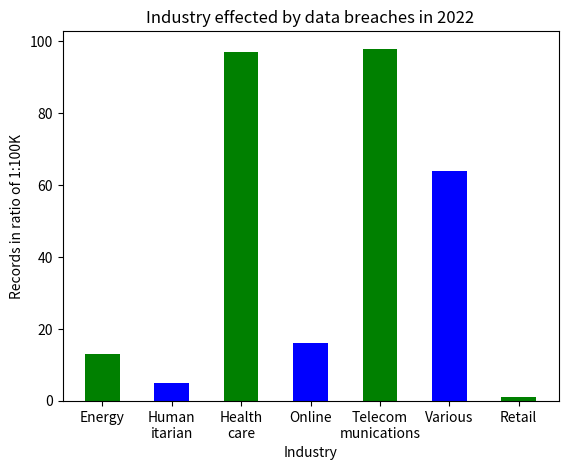

The script that saved this image:
#!/usr/bin/env python3

##--------------------------------------------------------------
#Written by: Isaree Benjabawornnun
#Created Date: 22 Feb 2023
#Revised Date: 23 Feb 2023
#Overview:
#Provide a list of companies that are effected.  These companies are 
#in healthcare sector.
#--------------------------------------------------------------
#
#

# importing the required modules
import matplotlib
import matplotlib.pyplot as plt

# x-coordinates of left sides of bars 
left = [1, 2, 3, 4, 5, 6, 7]

# -- Heights of bars --
#Note:
# The actual values are y-axis = [1,300,000, 515,000, 9,700,000, 
# 1,648,922, 9,800,000, 6,400,000, 95,000]
# for graph to fit, we use a ratio of 1:1OOK.
#Example, the value 1,300,000 will be height of 13
#Another example, the value 95,000 will be height round up to 1.
height = [13, 5, 97, 16, 98, 64, 1]

# labels for bars
tick_label = ['Energy', 'Human\nitarian', 'Health\ncare', 'Online', 'Telecom\nmunications', 'Various', 'Retail']

# plotting a bar chart
plt.bar(left, height, tick_label = tick_label,
        width = 0.5, color = ['green', 'blue'])
  
# naming the x axis
plt.xlabel('Industry')
# naming the y axis
plt.ylabel('Records in ratio of 1:100K')
  
# giving a title to my graph
plt.title('Industry effected by data breaches in 2022')

#save the bar graph to a file
plt.savefig("2022graph.png")